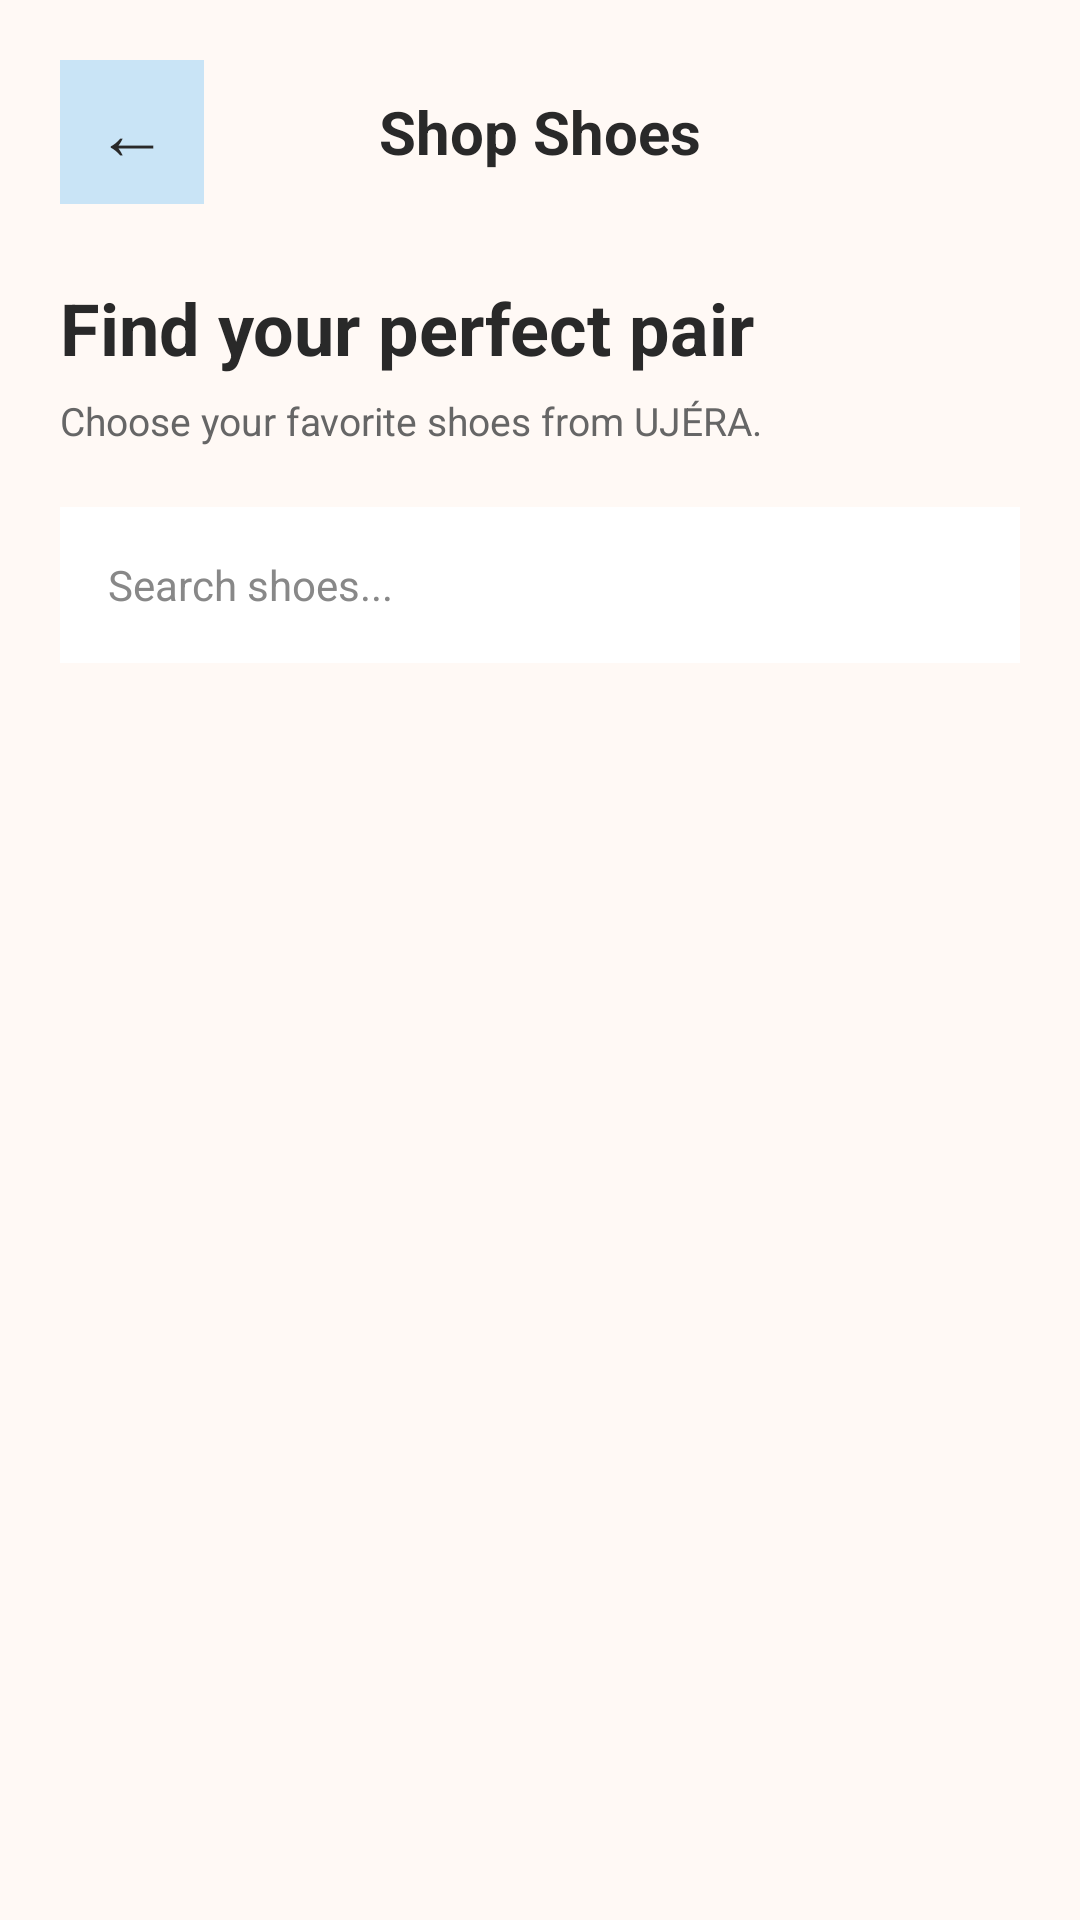

This screen was rendered from an Android layout file. Write that file and the resources it references.
<!-- AndroidManifest.xml: application theme Theme.UJERA -->
<!-- res/layout/activity_product_list.xml -->
<?xml version="1.0" encoding="utf-8"?>
<ScrollView
    xmlns:android="http://schemas.android.com/apk/res/android"
    android:layout_width="match_parent"
    android:layout_height="match_parent"
    android:background="#FFF9F5"
    android:fillViewport="true">

    <LinearLayout
        android:layout_width="match_parent"
        android:layout_height="wrap_content"
        android:orientation="vertical"
        android:padding="20dp">

        
        
        

        <LinearLayout
            android:layout_width="match_parent"
            android:layout_height="wrap_content"
            android:gravity="center_vertical"
            android:orientation="horizontal">

            <TextView
                android:id="@+id/tvBack"
                android:layout_width="48dp"
                android:layout_height="48dp"
                android:background="#C9E4F6"
                android:gravity="center"
                android:text="←"
                android:textColor="#292929"
                android:textSize="24sp" />

            <TextView
                android:id="@+id/tvTitle"
                android:layout_width="0dp"
                android:layout_height="48dp"
                android:layout_weight="1"
                android:gravity="center"
                android:text="Shop Shoes"
                android:textColor="#292929"
                android:textSize="20sp"
                android:textStyle="bold" />

            <View
                android:layout_width="48dp"
                android:layout_height="48dp" />

        </LinearLayout>


        
        
        

        <TextView
            android:layout_width="wrap_content"
            android:layout_height="wrap_content"
            android:layout_marginTop="25dp"
            android:text="Find your perfect pair"
            android:textColor="#292929"
            android:textSize="24sp"
            android:textStyle="bold" />

        <TextView
            android:layout_width="wrap_content"
            android:layout_height="wrap_content"
            android:layout_marginTop="6dp"
            android:text="Choose your favorite shoes from UJÉRA."
            android:textColor="#666666"
            android:textSize="13sp" />


        
        
        

        <EditText
            android:id="@+id/etSearch"
            android:layout_width="match_parent"
            android:layout_height="52dp"
            android:layout_marginTop="20dp"
            android:background="#FFFFFF"
            android:hint="Search shoes..."
            android:inputType="text"
            android:paddingStart="16dp"
            android:paddingEnd="16dp"
            android:singleLine="true"
            android:textColor="#292929"
            android:textColorHint="#888888"
            android:textSize="14sp" />


        
        
        

        <LinearLayout
            android:id="@+id/productContainer"
            android:layout_width="match_parent"
            android:layout_height="wrap_content"
            android:layout_marginTop="20dp"
            android:orientation="vertical" />


        
        
        

        <Space
            android:layout_width="match_parent"
            android:layout_height="30dp" />

    </LinearLayout>

</ScrollView>
<!-- resources referenced by this layout -->
<resources>
  <style name="Theme.UJERA" parent="Base.Theme.UJERA" />
  <style name="Base.Theme.UJERA" parent="Theme.Material3.DayNight.NoActionBar">
          
          
      </style>
</resources>
